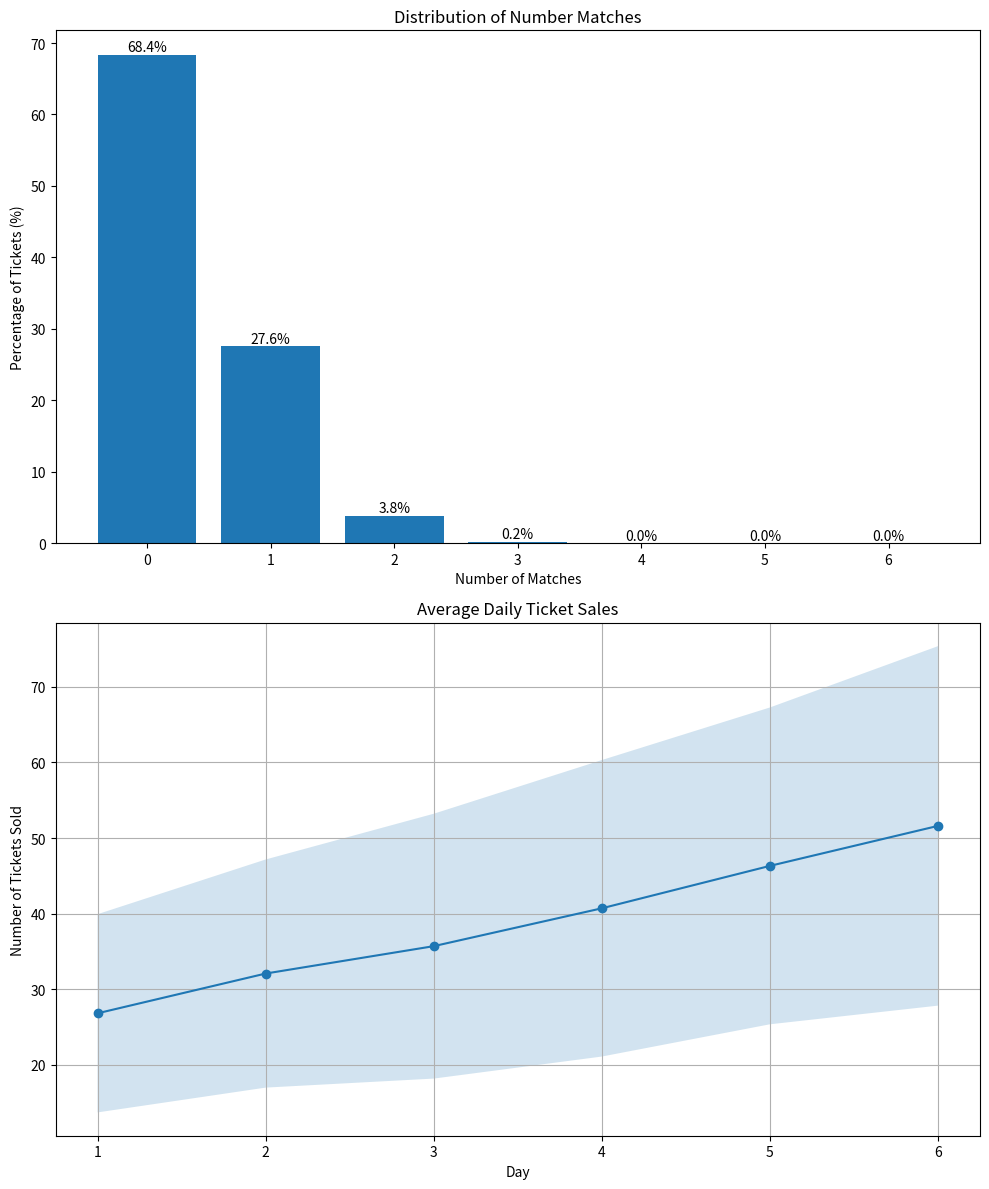

Python code for this plot:
import random
from typing import List, Dict, Optional
from dataclasses import dataclass
import matplotlib.pyplot as plt
import numpy as np

@dataclass
class LotteryTicket:
    numbers: List[int]
    purchase_price: float
    purchase_day: int
    owner: str

class LotterySimulation:
    def __init__(self, total_days: int = 6, number_range: tuple = (0, 99)):
        self.total_days = total_days
        self.number_range = number_range
        self.released_numbers: List[int] = []
        self.tickets: List[LotteryTicket] = []
        self.current_day = 0
        
    def generate_ticket(self, owner: str, purchase_price: float) -> LotteryTicket:
        """Generate a new lottery ticket with random numbers."""
        numbers = sorted(random.sample(range(self.number_range[0], self.number_range[1] + 1), 6))
        ticket = LotteryTicket(
            numbers=numbers,
            purchase_price=purchase_price,
            purchase_day=self.current_day,
            owner=owner
        )
        self.tickets.append(ticket)
        return ticket
        
    def release_number(self) -> int:
        """Release the next winning number."""
        if self.current_day >= self.total_days:
            raise ValueError("All numbers have been released")
            
        # Generate a new number that hasn't been released yet
        available_numbers = set(range(self.number_range[0], self.number_range[1] + 1)) - set(self.released_numbers)
        new_number = random.choice(list(available_numbers))
        self.released_numbers.append(new_number)
        self.current_day += 1
        return new_number
        
    def calculate_matches(self, ticket: LotteryTicket) -> int:
        """Calculate how many numbers match between ticket and released numbers."""
        return len(set(ticket.numbers) & set(self.released_numbers))
        
    def calculate_prizes(self, prize_structure: Dict[int, float]) -> Dict[str, float]:
        """Calculate prizes for all tickets based on current matches."""
        prizes = {}
        for ticket in self.tickets:
            matches = self.calculate_matches(ticket)
            if matches in prize_structure:
                prizes[ticket.owner] = prize_structure[matches]
        return prizes

def run_simulation_with_volume(num_simulations: int = 1000, 
                             base_ticket_price: float = 10.0,
                             min_tickets_per_day: int = 5,
                             max_tickets_per_day: int = 50,
                             prize_structure: Dict[int, float] = None):
    """Run multiple simulations with varying ticket volumes."""
    if prize_structure is None:
        prize_structure = {
            6: 1000000.0,  # Jackpot
            5: 10000.0,
            4: 1000.0,
            3: 100.0,
            2: 10.0,
            1: 1.0
        }
        
    results = {
        'total_tickets': 0,
        'total_prizes': 0,
        'matches_distribution': {i: 0 for i in range(7)},
        'average_prize': 0.0,
        'daily_ticket_counts': [],
        'daily_revenue': [],
        'daily_prizes': [],
        'prize_breakdown': {i: 0 for i in prize_structure.keys()}
    }
    
    for _ in range(num_simulations):
        sim = LotterySimulation()
        daily_tickets = []
        daily_revenue = []
        daily_prizes = []
        
        # Simulate ticket purchases on different days
        for day in range(sim.total_days):
            # Simulate increasing ticket purchases over days
            growth_factor = 1 + (day / sim.total_days)  # Linear growth
            tickets_today = int(random.uniform(min_tickets_per_day, max_tickets_per_day) * growth_factor)
            daily_tickets.append(tickets_today)
            revenue_today = tickets_today * base_ticket_price
            daily_revenue.append(revenue_today)
            
            for _ in range(tickets_today):
                sim.generate_ticket(f"player_{day}_{_}", base_ticket_price)
                results['total_tickets'] += 1
                
            # Release next number
            sim.release_number()
            
            # Calculate prizes for current day
            prizes = sim.calculate_prizes(prize_structure)
            daily_prizes.append(sum(prizes.values()))
            
        results['daily_ticket_counts'].append(daily_tickets)
        results['daily_revenue'].append(daily_revenue)
        results['daily_prizes'].append(daily_prizes)
        
        # Calculate prizes
        prizes = sim.calculate_prizes(prize_structure)
        results['total_prizes'] += len(prizes)
        results['average_prize'] += sum(prizes.values())
        
        # Update matches distribution and prize breakdown
        for ticket in sim.tickets:
            matches = sim.calculate_matches(ticket)
            results['matches_distribution'][matches] += 1
            if matches in prize_structure:
                results['prize_breakdown'][matches] += 1
            
    # Calculate averages
    results['average_prize'] /= num_simulations
    
    # Calculate percentages based on total tickets
    total_tickets = results['total_tickets']
    results['matches_distribution'] = {
        k: v / total_tickets for k, v in results['matches_distribution'].items()
    }
    
    # Calculate average daily metrics
    results['avg_daily_tickets'] = [sum(x) / num_simulations for x in zip(*results['daily_ticket_counts'])]
    results['avg_daily_revenue'] = [sum(x) / num_simulations for x in zip(*results['daily_revenue'])]
    results['avg_daily_prizes'] = [sum(x) / num_simulations for x in zip(*results['daily_prizes'])]
    
    return results

def plot_simulation_results(results: Dict):
    """Plot the simulation results."""
    # Create figure with subplots
    fig, (ax1, ax2) = plt.subplots(2, 1, figsize=(10, 12))
    
    # Plot 1: Matches Distribution
    matches = list(results['matches_distribution'].keys())
    percentages = [results['matches_distribution'][m] * 100 for m in matches]
    
    ax1.bar(matches, percentages)
    ax1.set_title('Distribution of Number Matches')
    ax1.set_xlabel('Number of Matches')
    ax1.set_ylabel('Percentage of Tickets (%)')
    ax1.set_xticks(matches)
    
    # Add percentage labels on top of bars
    for i, v in enumerate(percentages):
        ax1.text(i, v + 0.5, f'{v:.1f}%', ha='center')
    
    # Plot 2: Daily Ticket Sales Growth
    daily_counts = np.array(results['daily_ticket_counts'])
    avg_daily = np.mean(daily_counts, axis=0)
    std_daily = np.std(daily_counts, axis=0)
    
    days = range(1, len(avg_daily) + 1)
    ax2.plot(days, avg_daily, marker='o')
    ax2.fill_between(days, 
                    avg_daily - std_daily, 
                    avg_daily + std_daily, 
                    alpha=0.2)
    ax2.set_title('Average Daily Ticket Sales')
    ax2.set_xlabel('Day')
    ax2.set_ylabel('Number of Tickets Sold')
    ax2.grid(True)
    
    plt.tight_layout()
    plt.savefig('lottery_simulation_results.png')
    plt.close()

if __name__ == "__main__":
    # Run simulation with higher ticket volumes
    results = run_simulation_with_volume(
        num_simulations=1000,
        base_ticket_price=10.0,
        min_tickets_per_day=5,
        max_tickets_per_day=50
    )
    
    print("\nSimulation Results:")
    print(f"Total tickets analyzed: {results['total_tickets']}")
    print(f"Average prize per simulation: ${results['average_prize']:.2f}")
    print("\nMatches Distribution:")
    for matches, count in results['matches_distribution'].items():
        print(f"{matches} matches: {count:.2%}")
    
    # Plot the results
    plot_simulation_results(results)
    print("\nResults have been plotted and saved as 'lottery_simulation_results.png'")
